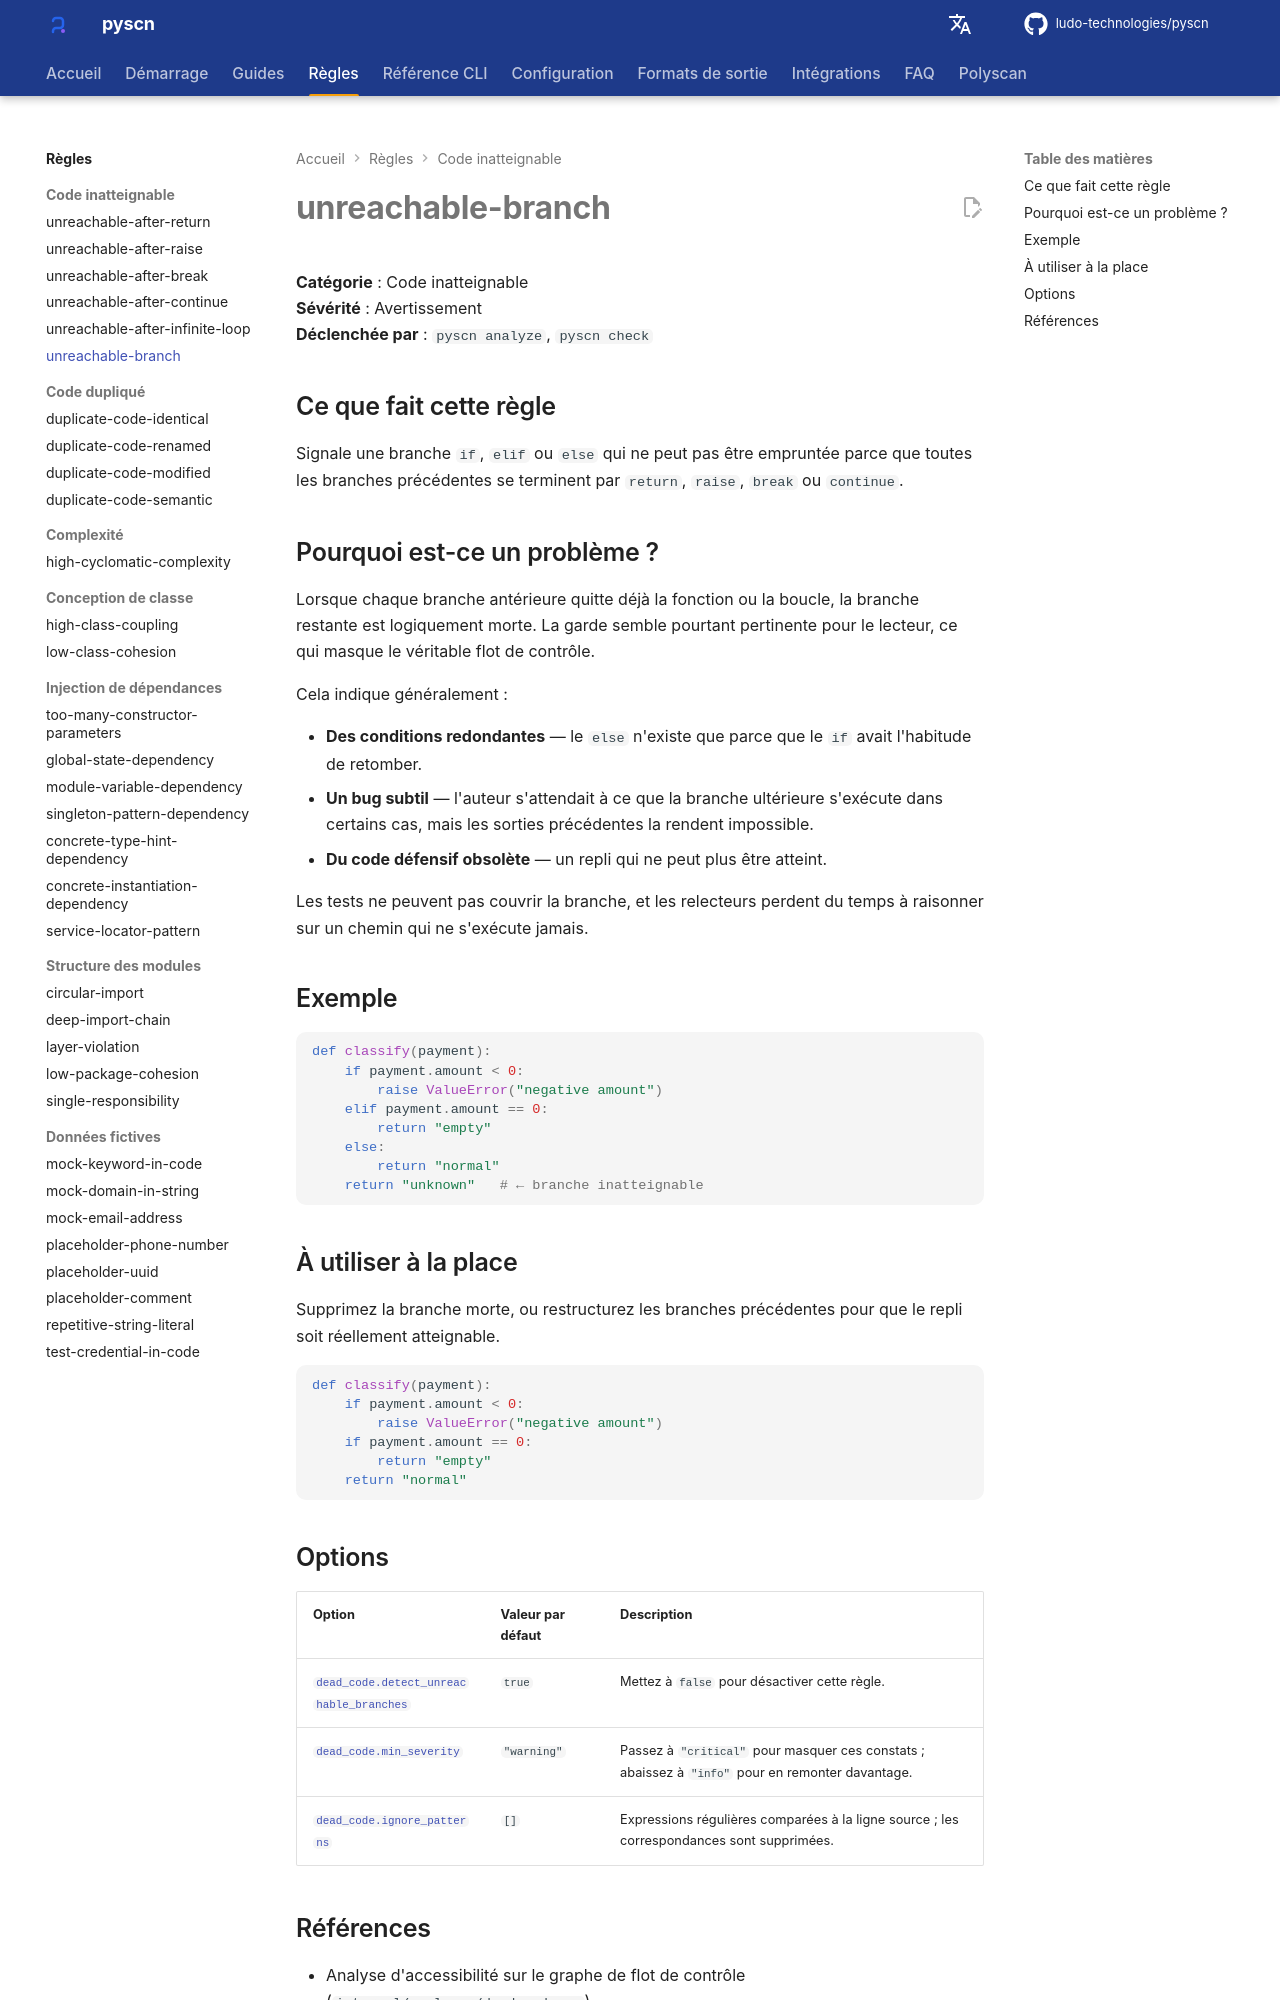

repository: ludo-technologies/pyscn · page: fr/rules/unreachable-branch/index.html · generator: mkdocs

# unreachable-branch

**Catégorie** : Code inatteignable  
**Sévérité** : Avertissement  
**Déclenchée par** : `pyscn analyze`, `pyscn check`

## Ce que fait cette règle

Signale une branche `if`, `elif` ou `else` qui ne peut pas être empruntée parce que toutes les branches précédentes se terminent par `return`, `raise`, `break` ou `continue`.

## Pourquoi est-ce un problème ?

Lorsque chaque branche antérieure quitte déjà la fonction ou la boucle, la branche restante est logiquement morte. La garde semble pourtant pertinente pour le lecteur, ce qui masque le véritable flot de contrôle.

Cela indique généralement :

- **Des conditions redondantes** — le `else` n'existe que parce que le `if` avait l'habitude de retomber.
- **Un bug subtil** — l'auteur s'attendait à ce que la branche ultérieure s'exécute dans certains cas, mais les sorties précédentes la rendent impossible.
- **Du code défensif obsolète** — un repli qui ne peut plus être atteint.

Les tests ne peuvent pas couvrir la branche, et les relecteurs perdent du temps à raisonner sur un chemin qui ne s'exécute jamais.

## Exemple

```python
def classify(payment):
    if payment.amount < 0:
        raise ValueError("negative amount")
    elif payment.amount == 0:
        return "empty"
    else:
        return "normal"
    return "unknown"   # ← branche inatteignable
```

## À utiliser à la place

Supprimez la branche morte, ou restructurez les branches précédentes pour que le repli soit réellement atteignable.

```python
def classify(payment):
    if payment.amount < 0:
        raise ValueError("negative amount")
    if payment.amount == 0:
        return "empty"
    return "normal"
```

## Options

| Option | Valeur par défaut | Description |
| --- | --- | --- |
| [`dead_code.detect_unreachable_branches`](../configuration/reference.md#dead_code) | `true` | Mettez à `false` pour désactiver cette règle. |
| [`dead_code.min_severity`](../configuration/reference.md#dead_code) | `"warning"` | Passez à `"critical"` pour masquer ces constats ; abaissez à `"info"` pour en remonter davantage. |
| [`dead_code.ignore_patterns`](../configuration/reference.md#dead_code) | `[]` | Expressions régulières comparées à la ligne source ; les correspondances sont supprimées. |
